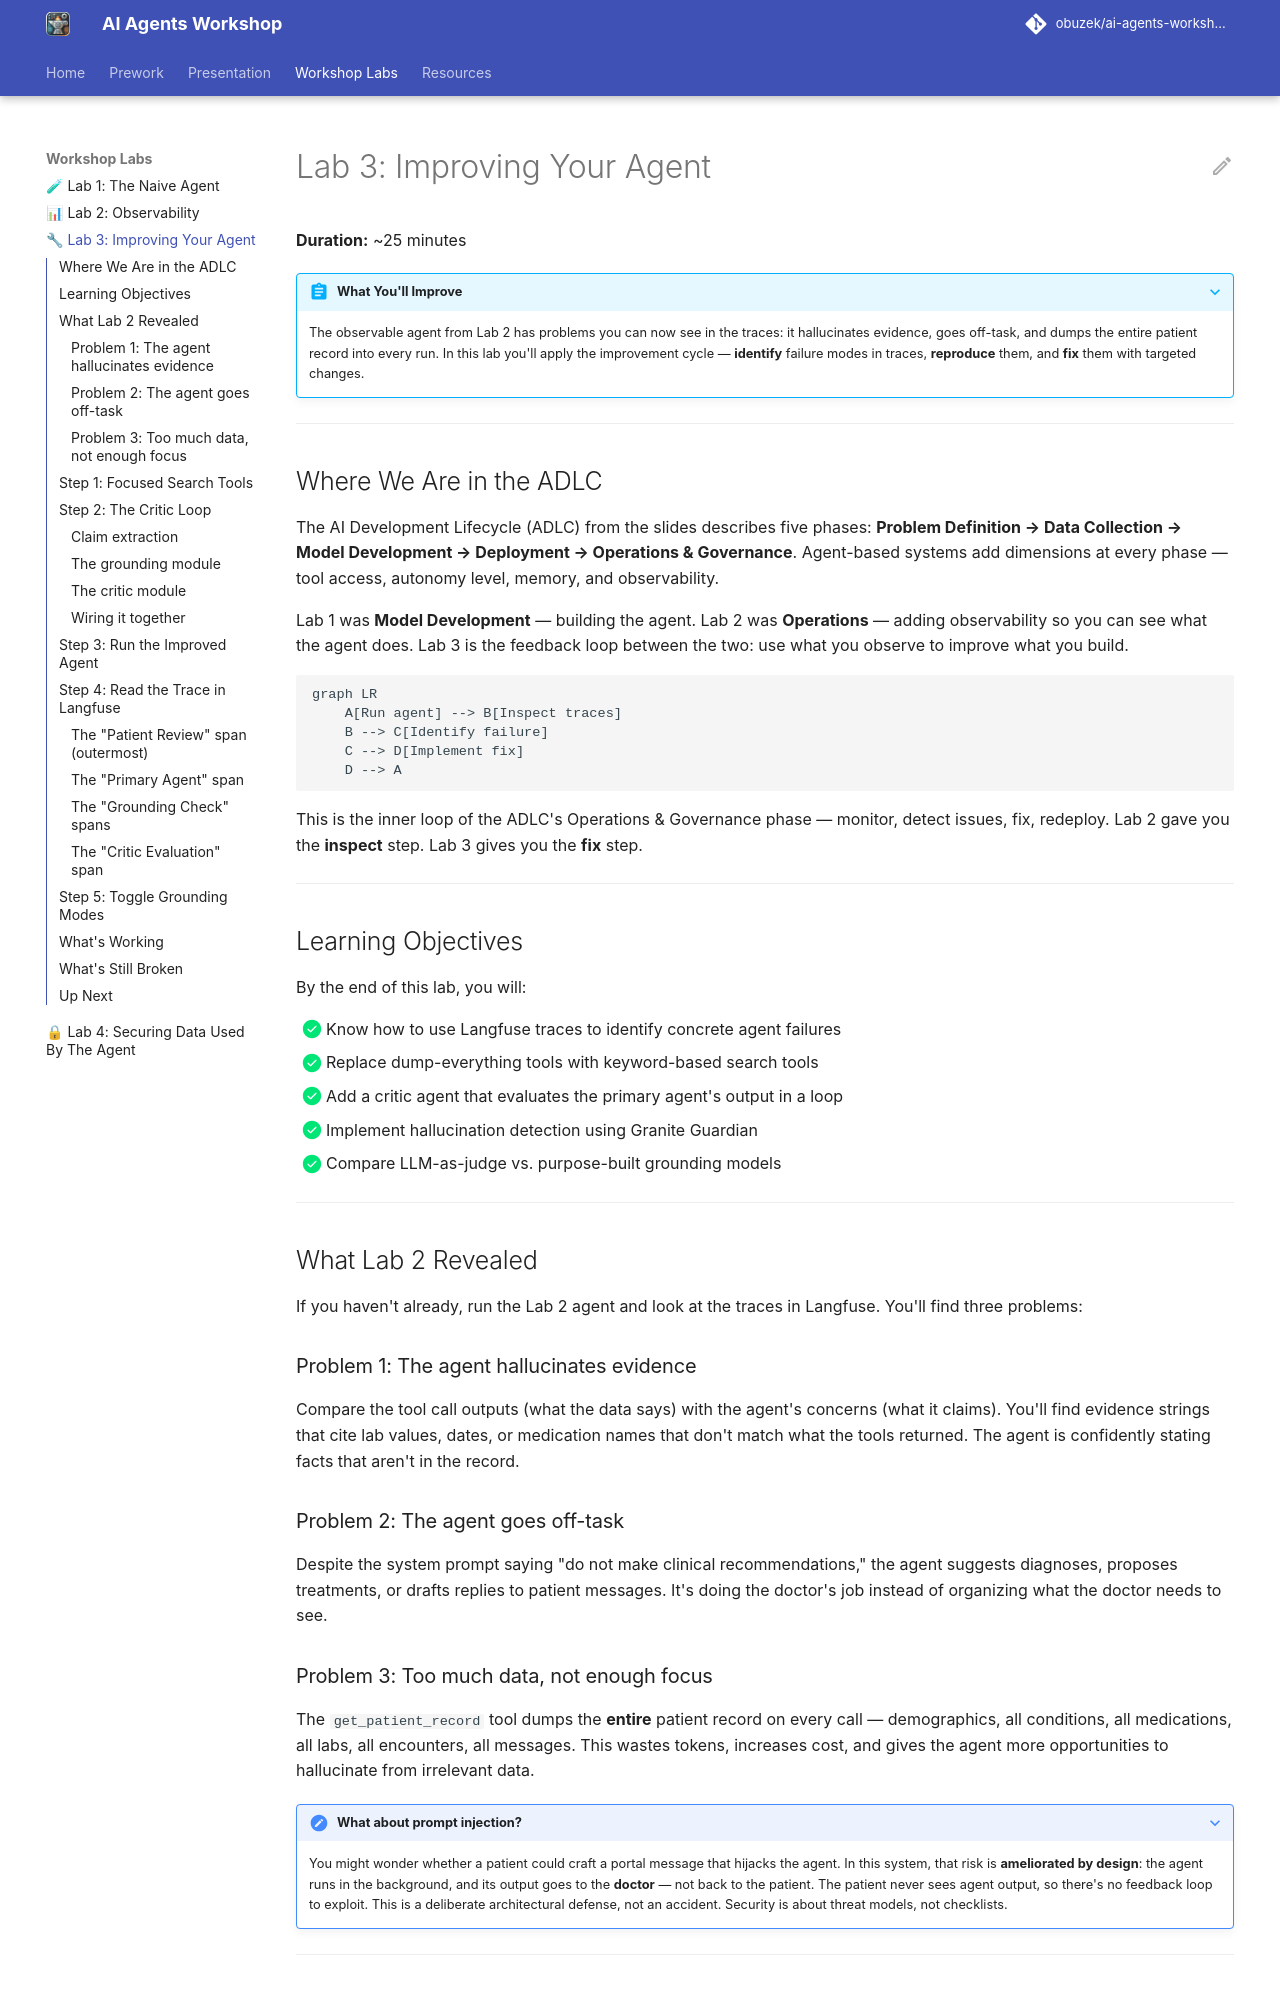

repository: obuzek/ai-agents-workshop · page: oss/lab-3/index.html · generator: mkdocs

# Lab 3: Improving Your Agent

**Duration:** ~25 minutes

???+ abstract "What You'll Improve"
    The observable agent from Lab 2 has problems you can now see in the traces: it hallucinates evidence, goes off-task, and dumps the entire patient record into every run. In this lab you'll apply the improvement cycle — **identify** failure modes in traces, **reproduce** them, and **fix** them with targeted changes.

---

## Where We Are in the ADLC

The AI Development Lifecycle (ADLC) from the slides describes five phases: **Problem Definition → Data Collection → Model Development → Deployment → Operations & Governance**. Agent-based systems add dimensions at every phase — tool access, autonomy level, memory, and observability.

Lab 1 was **Model Development** — building the agent. Lab 2 was **Operations** — adding observability so you can see what the agent does. Lab 3 is the feedback loop between the two: use what you observe to improve what you build.

```mermaid
graph LR
    A[Run agent] --> B[Inspect traces]
    B --> C[Identify failure]
    C --> D[Implement fix]
    D --> A
```

This is the inner loop of the ADLC's Operations & Governance phase — monitor, detect issues, fix, redeploy. Lab 2 gave you the **inspect** step. Lab 3 gives you the **fix** step.

---

## Learning Objectives

By the end of this lab, you will:

- [x] Know how to use Langfuse traces to identify concrete agent failures
- [x] Replace dump-everything tools with keyword-based search tools
- [x] Add a critic agent that evaluates the primary agent's output in a loop
- [x] Implement hallucination detection using Granite Guardian
- [x] Compare LLM-as-judge vs. purpose-built grounding models

---

## What Lab 2 Revealed

If you haven't already, run the Lab 2 agent and look at the traces in Langfuse. You'll find three problems:

### Problem 1: The agent hallucinates evidence

Compare the tool call outputs (what the data says) with the agent's concerns (what it claims). You'll find evidence strings that cite lab values, dates, or medication names that don't match what the tools returned. The agent is confidently stating facts that aren't in the record.

### Problem 2: The agent goes off-task

Despite the system prompt saying "do not make clinical recommendations," the agent suggests diagnoses, proposes treatments, or drafts replies to patient messages. It's doing the doctor's job instead of organizing what the doctor needs to see.

### Problem 3: Too much data, not enough focus

The `get_patient_record` tool dumps the **entire** patient record on every call — demographics, all conditions, all medications, all labs, all encounters, all messages. This wastes tokens, increases cost, and gives the agent more opportunities to hallucinate from irrelevant data.

???+ note "What about prompt injection?"
    You might wonder whether a patient could craft a portal message that hijacks the agent. In this system, that risk is **ameliorated by design**: the agent runs in the background, and its output goes to the **doctor** — not back to the patient. The patient never sees agent output, so there's no feedback loop to exploit. This is a deliberate architectural defense, not an accident. Security is about threat models, not checklists.

---
